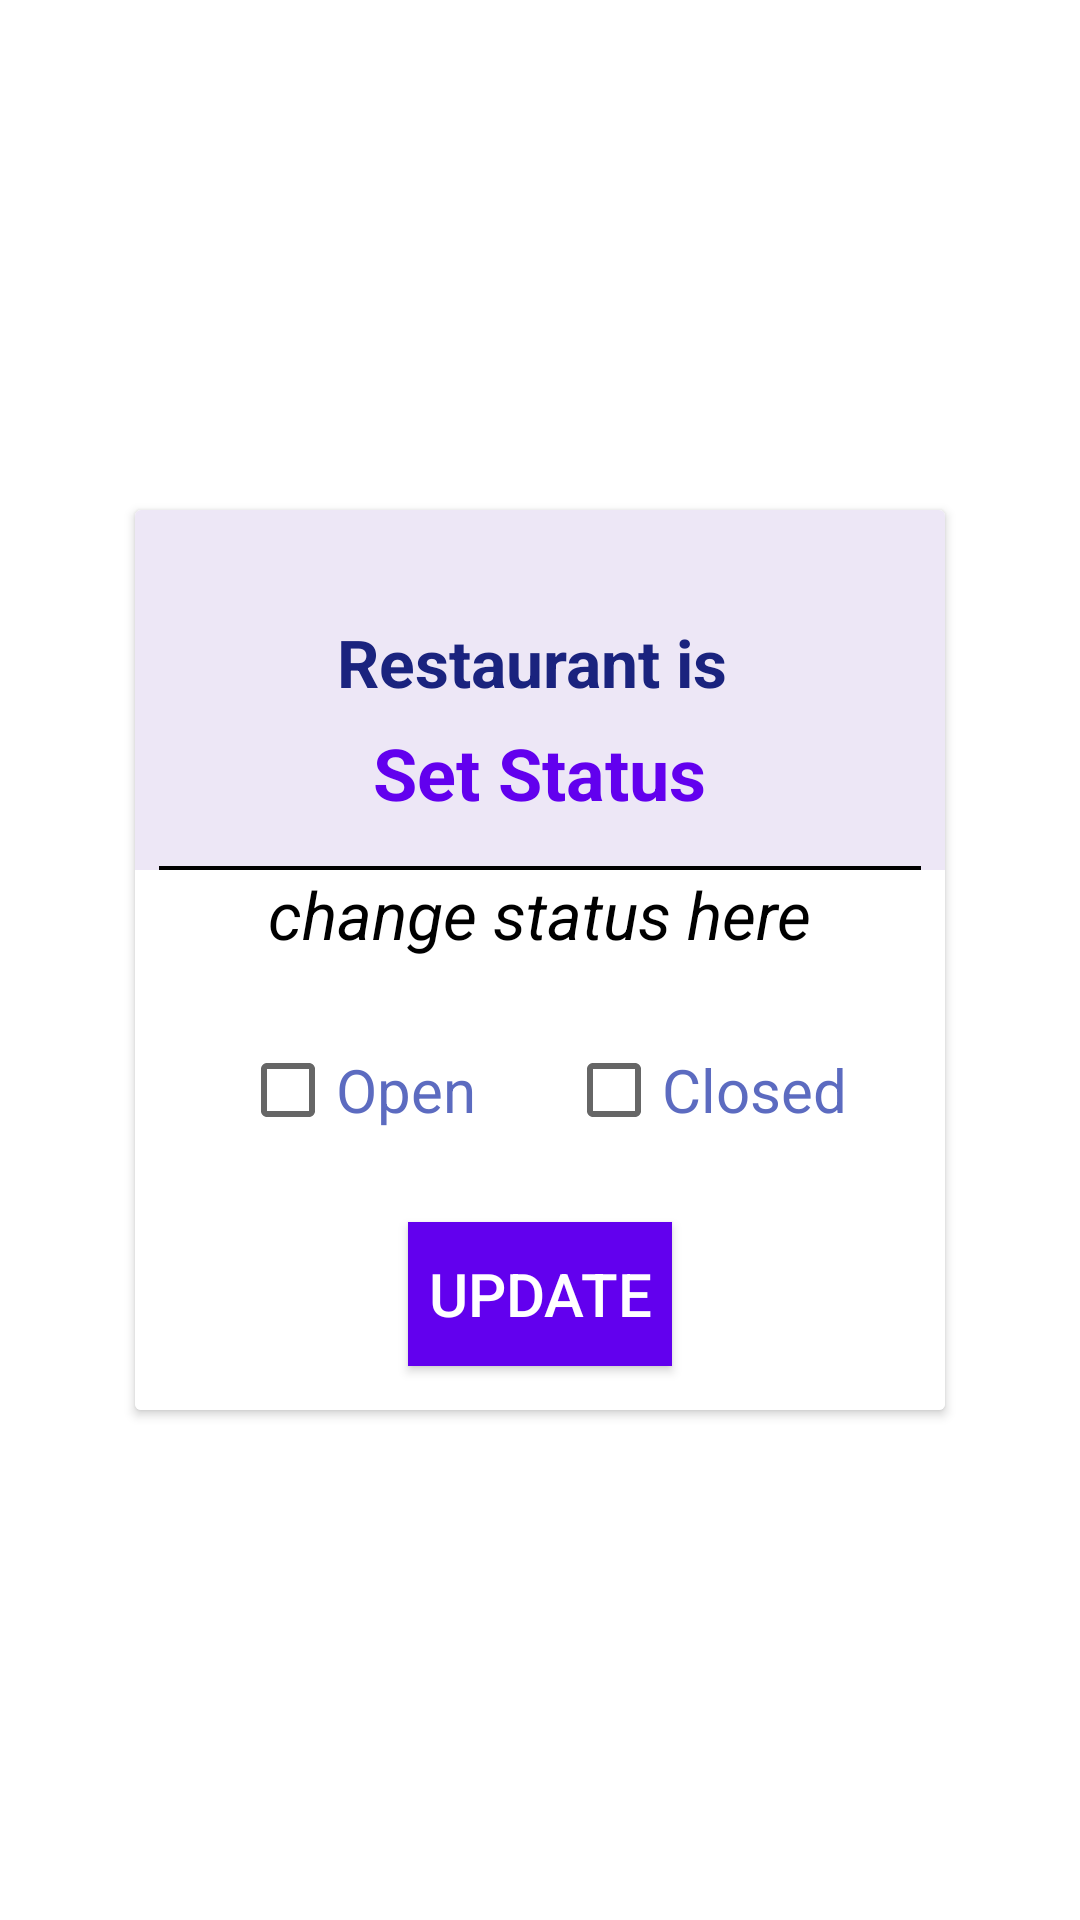

Produce the Android XML layout that renders to this screen, including the resource entries it uses.
<!-- AndroidManifest.xml: application theme AppTheme -->
<!-- res/layout/activity_status_restayrant_box.xml -->
<?xml version="1.0" encoding="utf-8"?>
<RelativeLayout
    xmlns:android="http://schemas.android.com/apk/res/android"
    android:layout_width="match_parent"
    android:layout_height="match_parent">
    <androidx.cardview.widget.CardView
        android:layout_width="270dp"
        android:layout_height="300dp"
        android:layout_centerInParent="true">
        <RelativeLayout
            android:id="@+id/ll"
            android:layout_width="match_parent"
            android:layout_height="120dp"
            android:background="#ede7f6">

            <TextView
                android:id="@+id/txtStatus"
                android:layout_width="wrap_content"
                android:layout_height="wrap_content"
                android:textSize="22sp"
                android:textColor="#1a237e"
                android:drawableRight="@drawable/ic_close"
                android:layout_marginTop="35dp"
                android:text="Restaurant is "
                android:drawableLeft="@drawable/ic_open"
                android:layout_centerHorizontal="true"
                android:textStyle="bold"
                android:padding="1dp" />
            <TextView
                android:id="@+id/txtOpen"
                android:layout_width="wrap_content"
                android:layout_height="wrap_content"
                android:layout_below="@+id/txtStatus"
                android:textSize="24sp"
                android:text="Set Status"
                android:layout_marginTop="5dp"
                android:layout_centerHorizontal="true"
                android:textStyle="bold"
                android:textColor="@color/colorPrimary"/>
            <View

                android:layout_width="match_parent"
                android:layout_height="3dp"
                android:background="#000"
                android:layout_marginTop="15dp"
                android:layout_marginLeft="8dp"
                android:layout_marginRight="8dp"
                android:layout_below="@+id/txtOpen"/>
        </RelativeLayout>
            <RelativeLayout
                android:layout_width="match_parent"
                android:layout_height="180dp"
                android:background="#fff"
                android:layout_marginTop="120dp">
                <TextView
                    android:id="@+id/txtChange"
                    android:layout_width="wrap_content"
                    android:layout_height="wrap_content"
                    android:textSize="22sp"
                    android:textColor="#000"
                    android:text="change status here"
                    android:textStyle="italic"
                    android:layout_centerHorizontal="true"/>
                <CheckBox
                    android:id="@+id/checkboxOpen"
                    android:layout_width="wrap_content"
                    android:layout_height="wrap_content"
                    android:textColor="#5c6bc0"
                    android:layout_marginTop="20dp"
                    android:textSize="20sp"
                    android:layout_marginLeft="35dp"
                    android:layout_below="@id/txtChange"
                    android:text="Open"/>



                <CheckBox
                    android:id="@+id/checkboxClosed"
                    android:layout_width="wrap_content"
                    android:layout_height="wrap_content"
                    android:textColor="#5c6bc0"
                    android:text="Closed"
                    android:layout_marginTop="20dp"
                    android:layout_below="@id/txtChange"
                    android:layout_marginLeft="30dp"
                    android:textSize="20sp"
                    android:layout_toRightOf="@id/checkboxOpen"/>
                <Button
                    android:id="@+id/btnUpdate"
                    android:layout_width="wrap_content"
                    android:layout_height="wrap_content"
                    android:layout_below="@+id/checkboxOpen"
                    android:layout_centerHorizontal="true"
                    android:layout_marginTop="20dp"
                    android:textSize="20dp"
                    android:textColor="#fff"
                    android:text="Update"
                    android:background="@color/colorPrimary"/>







        </RelativeLayout>




    </androidx.cardview.widget.CardView>

</RelativeLayout>
<!-- resources referenced by this layout -->
<resources>
  <style name="AppTheme" parent="Theme.MaterialComponents.Light.NoActionBar">
          
  
          <item name="colorPrimary">@color/colorPrimary</item>
          <item name="colorPrimaryDark">@color/colorPrimaryDark</item>
          <item name="colorAccent">@color/colorAccent</item>
      </style>
  <!-- not gathered from this repository: default colours our renderer supplied (Android Studio template values) -->
  <color name="colorPrimary">#FF6200EE</color>
  <color name="colorPrimaryDark">#FF3700B3</color>
  <color name="colorAccent">#FF03DAC5</color>
</resources>
